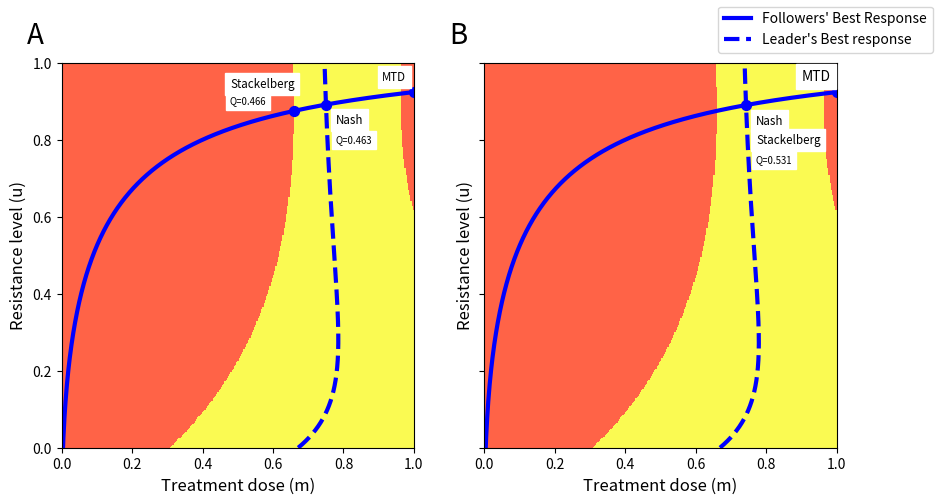

This chart was generated by the following Python code:
import numpy as np
import pylab
from matplotlib import pyplot as plt
import matplotlib
from matplotlib.colors import BoundaryNorm
from matplotlib.ticker import FixedLocator
import string
pylab.rcParams['figure.figsize'] = (10.0, 5.0)

# Parameterization
K_max = 10000
r_max = 0.45
d = 0.01
g = 0.8
sigma  = 1
k = 2
b = 10
aRS = 0.9
aSR = 0.1
# Initialization
u = np.linspace(0,1,1001)

# Ecological equilibrium points for (m,u) values in [0,1]*[0,1]
def f(Y, K_max, r_max, d, g, b, k):
    v1, m1 = Y
    x_R_temp = max(0,(K_max/(r_max*(1-aSR*aRS)))*(aSR*m1*np.exp(g*v1)/(k+b*v1)\
             - m1/k + aSR*d*np.exp(g*v1) + r_max -d - aSR*r_max))
    x_S_temp = max(0,(K_max/(r_max*(1-aSR*aRS)))*(-m1*np.exp(g*v1)/(k+b*v1) \
            + aRS*m1/k - d*np.exp(g*v1) + r_max - aRS*r_max + aRS*d))
    return [x_R_temp + x_S_temp]

# Meshgrid to determine ecological equilibrium values
v = np.linspace(0, 1, 300)
m = np.linspace(0, 1.005, 300)
Y1, Y2 = np.meshgrid(m, v)
NI, NJ = Y1.shape
x = np.zeros(np.shape(Y1))
for i in range(NI):
    for j in range(NJ):
        v_m = Y2[i, j]
        m_m = Y1[i, j]
        yprime = f([v_m, m_m], K_max, r_max, d, g, b, k)
        x[i,j] = yprime[0]
# Progression, Stabilization, and Extinction regions
z = x
levels = FixedLocator([z.min(), 0, 7000, z.max()], nbins=4).tick_values(z.min(), z.max())
colorsList = ['green', '#FAFA52', 'tomato']
cmap = matplotlib.colors.ListedColormap(colorsList)
norm = BoundaryNorm(levels, ncolors=cmap.N, clip=True)
fig, (ax1, ax2) = plt.subplots(1, 2, sharey=True)
im = ax1.pcolormesh(Y1, Y2, z, cmap=cmap, norm=norm, shading='nearest')
im = ax2.pcolormesh(Y1, Y2, z, cmap=cmap, norm=norm, shading='nearest')
#Followers's best response curve
mm1 = np.linspace(0,1,1001)
u_Stack_temp = -k/b - mm1/(2*b*d) + np.sqrt((mm1 * g)**2 + 4*mm1*g*b*d)/(2*b*d*g)
# Illustrating Follower's best response curve
ax1.plot(mm1,u_Stack_temp,color='b', linewidth=3)
ax2.plot(mm1,u_Stack_temp,color='b',label="Followers' Best Response", linewidth=3)


#####################################################################
######################### QoL with uR, c2 > 0 #######################

# Quality of life coefficients
c1 = 0.54
c2 = 0.21
c3 = 0.25
# Leader's best response curve
kk = (1/(1-aSR*aRS))**2
r_u = r_max*np.exp(-g*u)
m = (c1*kk*((aSR-1)/((k+b*u)*r_u)+(aRS-1)/(k*r_max))*\
    ((1-aRS)*(1-d/r_max)+(1-aSR)*(1-d/r_u)))/\
        (-c1*kk*((aSR-1)/((k+b*u)*r_u)+(aRS-1)/(k*r_max))*\
            ((aRS-1)/(k*r_max)+(aSR-1)/((k+b*u)*r_u))-c3)
# Figure 4A, Leader's best response curve illustration
ax1.plot(m,u,'b--', linewidth=3)
# MTD solution index, m=1
m_MTD_idx = 1000
# Stackelberg solution
m_st_idx = 660
u_st = u_Stack_temp[m_st_idx]
# x* value at Stackelberg solution
x_st = np.array(f([u_st,mm1[m_st_idx]], K_max, r_max, d, g, b, k))
# QoL at Stackelberg solution
Q_S = float(1 - c1*((x_st/K_max)**2) - c2*u_st**2 - c3*mm1[m_st_idx]**2)
# Illustration
ax1.scatter(mm1[m_st_idx],u_st,color='b', s=50)
ax1.text(mm1[m_st_idx]-0.182,u_st+0.06,'Stackelberg',backgroundcolor='1',size='small')
ax1.text(mm1[m_st_idx]-0.183,u_st+0.018,'Q='+str(round(Q_S,3)),backgroundcolor='1',size='x-small')
# Nash solution
m_Na_idx = 750
u_Na = u_Stack_temp[m_Na_idx]
# x* value at Nash solution
x_Na = np.array(f([u_Na,mm1[m_Na_idx]], K_max, r_max, d, g, b, k))
# QoL at Nash solution
Q_Na = float(1 - c1*((x_Na/K_max)**2) - c2*u_Na**2 - c3*mm1[m_Na_idx]**2)
# Illustration
ax1.scatter(mm1[m_Na_idx],u_Na,color='b', s=50)
ax1.text(mm1[m_Na_idx]+0.028,u_Na-0.05,'Nash',backgroundcolor='1',size='small')
ax1.text(mm1[m_Na_idx]+0.028,u_Na-0.1,'Q='+str(round(Q_Na,3)),backgroundcolor='1',size='x-small')
ax1.scatter(mm1[m_MTD_idx],u_Stack_temp[m_MTD_idx],color='b', s=50)
ax1.text(mm1[m_MTD_idx]-0.09,u_Stack_temp[m_MTD_idx]+0.03,'MTD',backgroundcolor='1',size='small')


####################################################################
################## QoL without uR, c2 = 0 ##########################

# Quality of life coefficients
c1 = 0.68
c3 = 0.32
# Leader's best response curve
kk = (1/(1-aSR*aRS))**2
r_u = r_max*np.exp(-g*u)
m = (c1*kk*((aSR-1)/((k+b*u)*r_u)+(aRS-1)/(k*r_max))*\
    ((1-aRS)*(1-d/r_max)+(1-aSR)*(1-d/r_u)))/\
        (-c1*kk*((aSR-1)/((k+b*u)*r_u)+(aRS-1)/(k*r_max))*\
            ((aRS-1)/(k*r_max)+(aSR-1)/((k+b*u)*r_u))-c3)
# Figure 4B, Leader's best response curve illustration
ax2.plot(m,u,'b--',label="Leader's Best response", linewidth=3)
# Nash and Stackelberg solutions coincide
m_Nb_idx = 743
u_Nb = u_Stack_temp[m_Nb_idx]
# x* at Nash solution
x_Nb = np.array(f([u_Nb,mm1[m_Nb_idx]], K_max, r_max, d, g, b, k))
# QoL at Nash solution
Q_N = float(1 - c1*((x_Nb/K_max)**2) - c3*mm1[m_Nb_idx]**2)
# Illustration
ax2.scatter(mm1[m_Nb_idx],u_Nb,color='b', s=50)
ax2.text(mm1[m_Nb_idx]+0.028,u_Nb-0.05,'Nash',backgroundcolor='1',size='small')
ax2.text(mm1[m_Nb_idx]+0.028,u_Nb-0.1,'Stackelberg',backgroundcolor='1',size='small')
ax2.text(mm1[m_Nb_idx]+0.028,u_Nb-0.15,'Q='+str(round(Q_N,3)),backgroundcolor='1',size='x-small')
ax2.scatter(mm1[m_MTD_idx],u_Stack_temp[m_MTD_idx],color='b', s=50)
ax2.text(mm1[m_MTD_idx]-0.1,u_Stack_temp[m_MTD_idx]+0.03,'MTD',backgroundcolor='1')
ax2.set_xlim([0,1.01])
#######################################
################################
########################
ax1.set_xlim([0,1.01])
ax1.text(-0.1, 1.05, string.ascii_uppercase[0], transform=ax1.transAxes, 
            size=20, weight='normal')
ax2.text(-0.1, 1.05, string.ascii_uppercase[1], transform=ax2.transAxes, 
            size=20, weight='normal')
ax1.set_xlabel('Treatment dose (m)', size = 12)
ax1.set_ylabel('Resistance level (u)', size = 12)
ax1.set_ylim((0,1))
ax1.set_xlim((0,1))
ax2.set_xlabel('Treatment dose (m)', size = 12)
ax2.set_ylabel('Resistance level (u)', size = 12)
ax2.set_ylim((0,1))
ax2.set_xlim((0,1))
fig.legend()

plt.savefig("subplot_cancer.pdf", dpi=100)

plt.show()